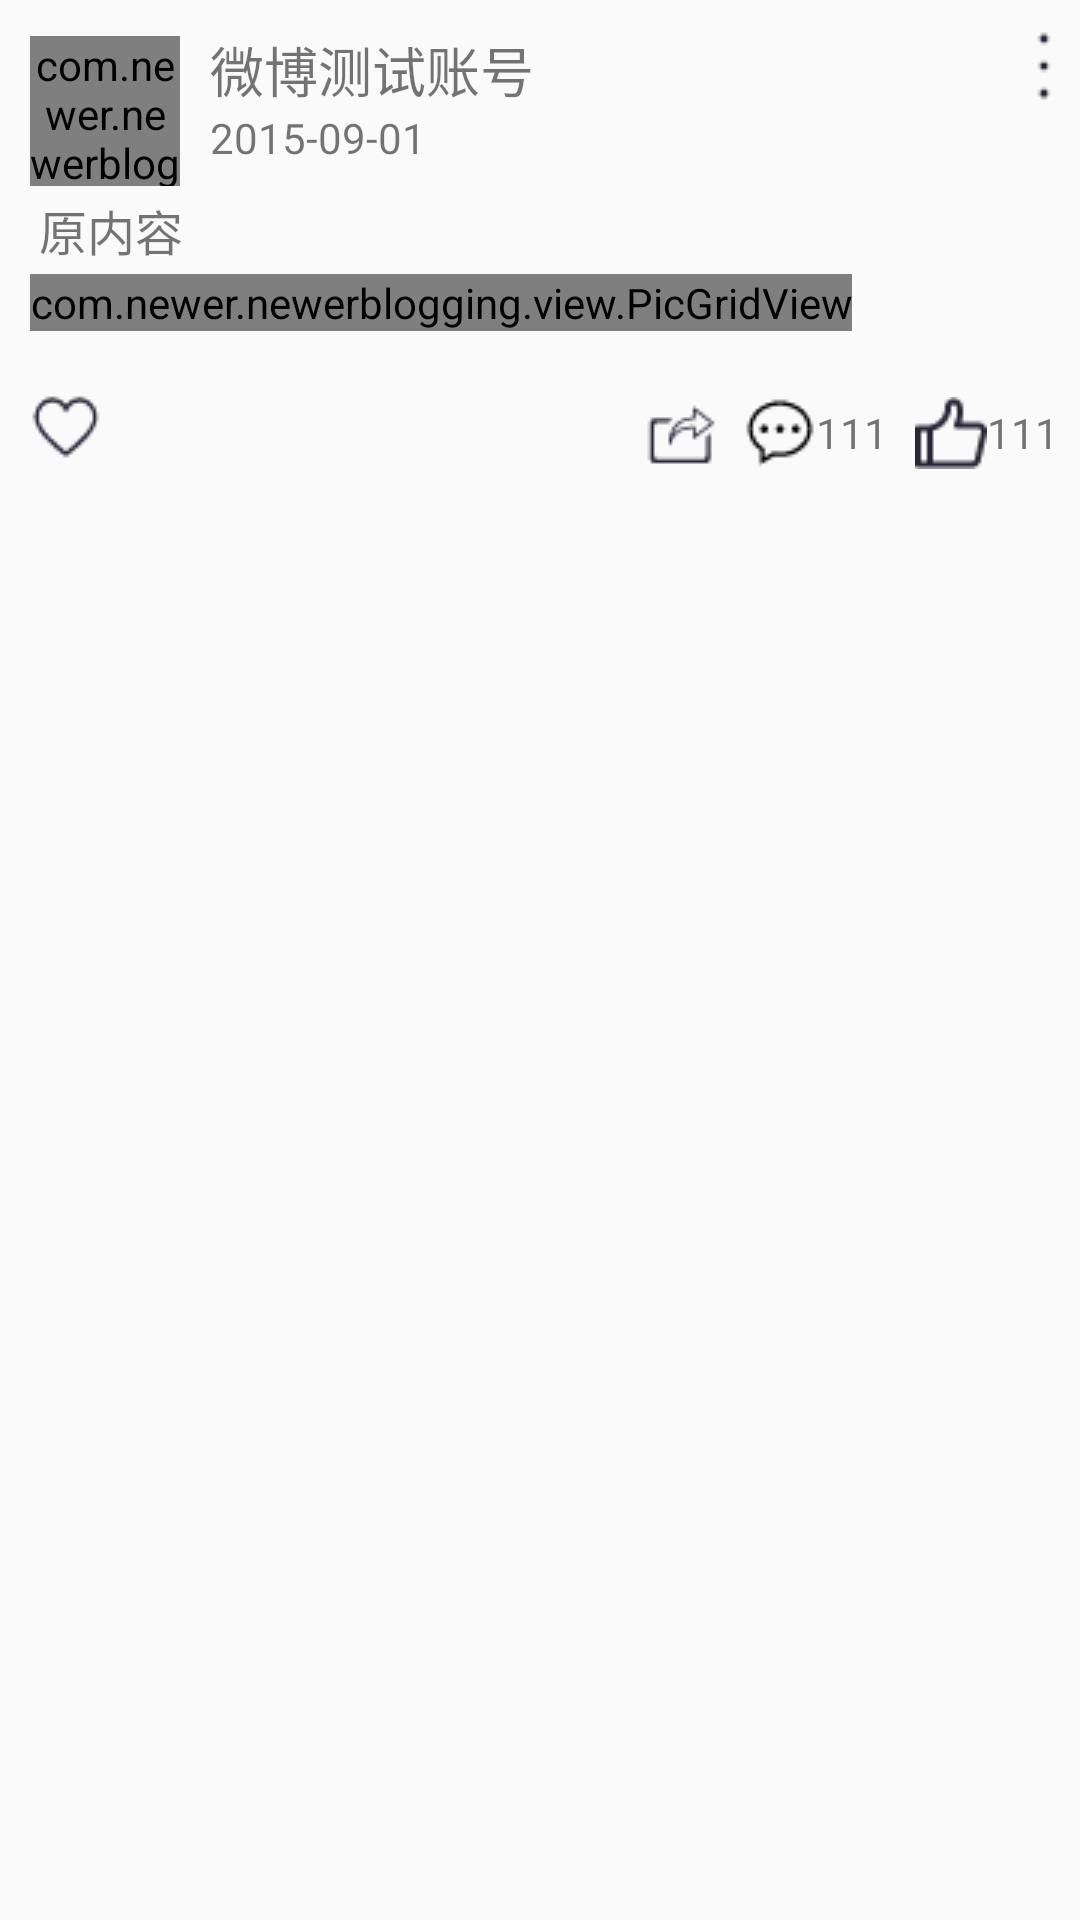

This screen was rendered from an Android layout file. Write that file and the resources it references.
<!-- AndroidManifest.xml: application theme AppTheme -->
<!-- res/layout/activity_single_weibo_detail.xml -->
<?xml version="1.0" encoding="utf-8"?>
<android.support.v4.widget.NestedScrollView
    xmlns:android="http://schemas.android.com/apk/res/android"
    xmlns:tools="http://schemas.android.com/tools"
    android:layout_width="match_parent"
    android:layout_height="match_parent"
    android:scrollbars="none"
    android:focusable="true"
    tools:context="com.newer.newerblogging.activity.SingleWeiboDetailActivity">

    <LinearLayout
        android:layout_width="match_parent"
        android:layout_height="wrap_content"
        android:orientation="vertical">

        <include layout="@layout/item_micro_single" />

        <View
            android:layout_width="match_parent"
            android:layout_height="2dp"
            android:layout_marginLeft="8dp"
            android:layout_marginRight="8dp"
            android:layout_marginTop="10dp"
            android:background="@drawable/ic_top_line" />

        <android.support.v7.widget.RecyclerView
            android:id="@+id/ptrlv_detail_content"
            android:layout_width="match_parent"
            android:layout_height="match_parent"
            android:divider="@drawable/ic_top_line"
            android:dividerHeight="3dp"
            android:focusable="false" />
    </LinearLayout>
</android.support.v4.widget.NestedScrollView>
<!-- res/layout/item_micro_single.xml (included above) -->
<?xml version="1.0" encoding="utf-8"?>
<LinearLayout xmlns:android="http://schemas.android.com/apk/res/android"
    android:layout_width="match_parent"
    android:layout_height="wrap_content"
    android:paddingTop="10dp"
    android:paddingLeft="10dp"
    android:orientation="vertical">

    <include layout="@layout/item_micro_top" />

    <include layout="@layout/item_micro_bottom" />

</LinearLayout>
<!-- res/layout/item_micro_top.xml (included above) -->
<?xml version="1.0" encoding="utf-8"?>
<LinearLayout xmlns:android="http://schemas.android.com/apk/res/android"
    android:layout_width="match_parent"
    android:layout_height="wrap_content"
    android:orientation="vertical">

    <LinearLayout
        android:layout_width="match_parent"
        android:layout_height="wrap_content"
        android:orientation="horizontal">

        <com.newer.newerblogging.view.HeadPicView
            android:id="@+id/hpv_micro_header"
            android:layout_width="50dp"
            android:layout_height="50dp"
            android:layout_marginTop="2dp" />

        <LinearLayout
            android:layout_width="0dp"
            android:layout_height="wrap_content"
            android:layout_marginLeft="10dp"
            android:layout_weight="1"
            android:gravity="center_vertical"
            android:orientation="vertical">

            <TextView
                android:id="@+id/tv_micro_username"
                android:layout_width="wrap_content"
                android:layout_height="wrap_content"
                android:text="微博测试账号"
                android:textSize="18sp"
                android:textStyle="normal" />

            <TextView
                android:id="@+id/tv_micro_time"
                android:layout_width="wrap_content"
                android:layout_height="wrap_content"
                android:text="2015-09-01" />
        </LinearLayout>

        <ImageView
            android:id="@+id/iv_micro_more"
            android:layout_width="wrap_content"
            android:layout_height="wrap_content"
            android:background="@drawable/ic_more" />
    </LinearLayout>

</LinearLayout>
<!-- res/layout/item_micro_bottom.xml (included above) -->
<?xml version="1.0" encoding="utf-8"?>
<LinearLayout xmlns:android="http://schemas.android.com/apk/res/android"
    android:layout_width="match_parent"
    android:layout_height="match_parent"
    android:orientation="vertical">

    <TextView
        android:id="@+id/tv_micro_content"
        android:layout_width="match_parent"
        android:layout_height="wrap_content"
        android:layout_margin="3dp"
        android:autoLink="web"
        android:lineSpacingMultiplier="1.2"
        android:text="原内容"
        android:textSize="16sp" />

    <com.newer.newerblogging.view.PicGridView
        android:id="@+id/pgv_micro_pics"
        android:layout_width="wrap_content"
        android:layout_height="match_parent"
        android:numColumns="3" />

    <RelativeLayout
        android:id="@+id/layout_micro_bottom"
        android:layout_width="match_parent"
        android:layout_height="wrap_content"
        android:layout_marginTop="20dp"
        android:layout_marginBottom="5dp">

        <ImageView
            android:id="@+id/iv_micro_like"
            android:layout_width="wrap_content"
            android:layout_height="wrap_content"
            android:layout_alignParentLeft="true"
            android:background="@drawable/ic_like_cancel" />

        <TextView
            android:id="@+id/tv_micro_praise"
            android:layout_width="wrap_content"
            android:layout_height="wrap_content"
            android:layout_alignParentRight="true"
            android:layout_marginRight="5dp"
            android:drawableLeft="@drawable/ic_praise_cancel"
            android:gravity="center"
            android:padding="2dp"
            android:text="111" />

        <TextView
            android:id="@+id/tv_micro_comment"
            android:layout_width="wrap_content"
            android:layout_height="wrap_content"
            android:layout_marginRight="5dp"
            android:layout_toLeftOf="@id/tv_micro_praise"
            android:drawableLeft="@drawable/drawable_comment"
            android:gravity="center"
            android:padding="2dp"
            android:text="111" />

        <TextView
            android:id="@+id/tv_micro_repeat"
            android:layout_width="wrap_content"
            android:layout_height="wrap_content"
            android:layout_marginRight="5dp"
            android:layout_toLeftOf="@id/tv_micro_comment"
            android:drawableLeft="@drawable/drawable_repeat"
            android:padding="2dp"
            android:gravity="center" />
    </RelativeLayout>

</LinearLayout>
<!-- resources referenced by this layout -->
<resources>
  <!-- drawable drawable_comment (drawable) -->
  <?xml version="1.0" encoding="utf-8"?>
  <selector xmlns:android="http://schemas.android.com/apk/res/android">
  
      <item android:drawable="@drawable/ic_comment_click" android:state_pressed="true" />
      <item android:drawable="@drawable/ic_comment_com" />
  
  </selector>
  <!-- drawable drawable_repeat (drawable) -->
  <?xml version="1.0" encoding="utf-8"?>
  <selector xmlns:android="http://schemas.android.com/apk/res/android">
  
      <item android:drawable="@drawable/ic_repeat_click" android:state_pressed="true" />
      <item android:drawable="@drawable/ic_repeat_com" />
  
  </selector>
  <!-- drawable ic_like_cancel: png bitmap (drawable, 585 bytes) -->
  <!-- drawable ic_more: png bitmap (drawable, 214 bytes) -->
  <!-- drawable ic_praise_cancel: png bitmap (drawable, 535 bytes) -->
  <style name="AppTheme" parent="Theme.AppCompat.Light.DarkActionBar">
          
          <item name="colorPrimary">@color/colorPrimary</item>
          <item name="colorPrimaryDark">@color/colorPrimaryDark</item>
          <item name="colorAccent">@color/colorAccent</item>
      </style>
  <!-- drawable ic_comment_click: png bitmap (drawable, 568 bytes) -->
  <!-- drawable ic_comment_com: png bitmap (drawable, 517 bytes) -->
  <!-- drawable ic_repeat_click: png bitmap (drawable, 486 bytes) -->
  <!-- drawable ic_repeat_com: png bitmap (drawable, 537 bytes) -->
  <!-- not gathered from this repository: default colours our renderer supplied (Android Studio template values) -->
  <color name="colorPrimary">#FF6200EE</color>
  <color name="colorPrimaryDark">#FF3700B3</color>
  <color name="colorAccent">#FF03DAC5</color>
</resources>
